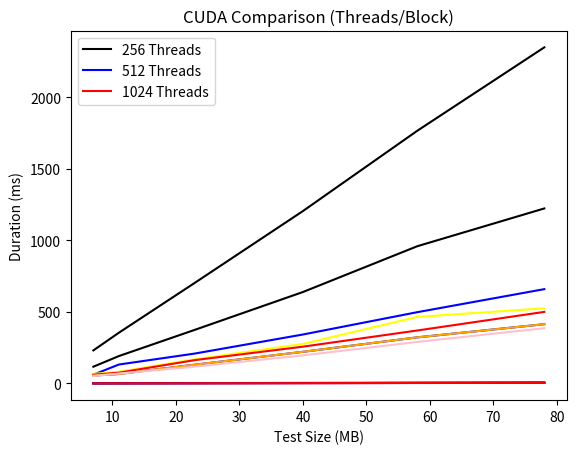

Python code for this plot:
import matplotlib.pyplot as plt

test_sizes = [7, 11, 23, 40, 58, 78]
serial = [231, 354, 704, 1205, 1766, 2349]
openmp_best = [55, 66, 131, 221, 322, 414]
cuda_best = [0.472064, 0.62976, 1.19296, 2.01933, 3.3495, 3.86048]

plt.plot(test_sizes, serial, color="black")
plt.plot(test_sizes, openmp_best, color="blue")
plt.plot(test_sizes, cuda_best, color="red")

plt.legend(['Serial', 'OpenMP', 'CUDA'])
plt.title('Comparison')
plt.xlabel('Test Size (MB)')
plt.ylabel('Duration (ms)')

plt.savefig("fig1.png")
plt.show()

test_sizes = [7, 11, 23, 40, 58, 78]
two = [117, 191, 375, 639, 959, 1223]
four = [61, 132, 209, 342, 498, 659]
six = [67, 81, 169, 276, 465, 525]
eight = [61, 75, 163, 257, 370, 500]
ten = [55, 66, 131, 221, 322, 414]
twelfe = [52, 69, 117, 196, 290, 386]

plt.plot(test_sizes, two, color="black")
plt.plot(test_sizes, four, color="blue")
plt.plot(test_sizes, six, color="yellow")
plt.plot(test_sizes, eight, color="red")
plt.plot(test_sizes, ten, color="orange")
plt.plot(test_sizes, twelfe, color="pink")

plt.legend(['2 Threads', '4 Threads', '6 Threads', '8 Threads', '10 Threads', '12 Threads'])
plt.title('OpenMP Comparison')
plt.xlabel('Test Size (MB)')
plt.ylabel('Duration (ms)')

plt.savefig("fig2.png")
plt.show()

test_sizes = [7, 11, 23, 40, 58, 78]
two = [0.67584, 1.16941, 2.29274, 3.47546, 5.02477, 6.66522]
four = [0.512, 0.636928, 1.19706, 2.0439, 2.94298, 3.9465]
eight = [0.472064, 0.62976, 1.19296, 2.01933, 3.3495, 3.86048]

plt.plot(test_sizes, two, color="black")
plt.plot(test_sizes, four, color="blue")
plt.plot(test_sizes, eight, color="red")

plt.legend(['256 Threads', '512 Threads', '1024 Threads'])
plt.title('CUDA Comparison (Threads/Block)')
plt.xlabel('Test Size (MB)')
plt.ylabel('Duration (ms)')

plt.savefig("fig3.png")
plt.show()